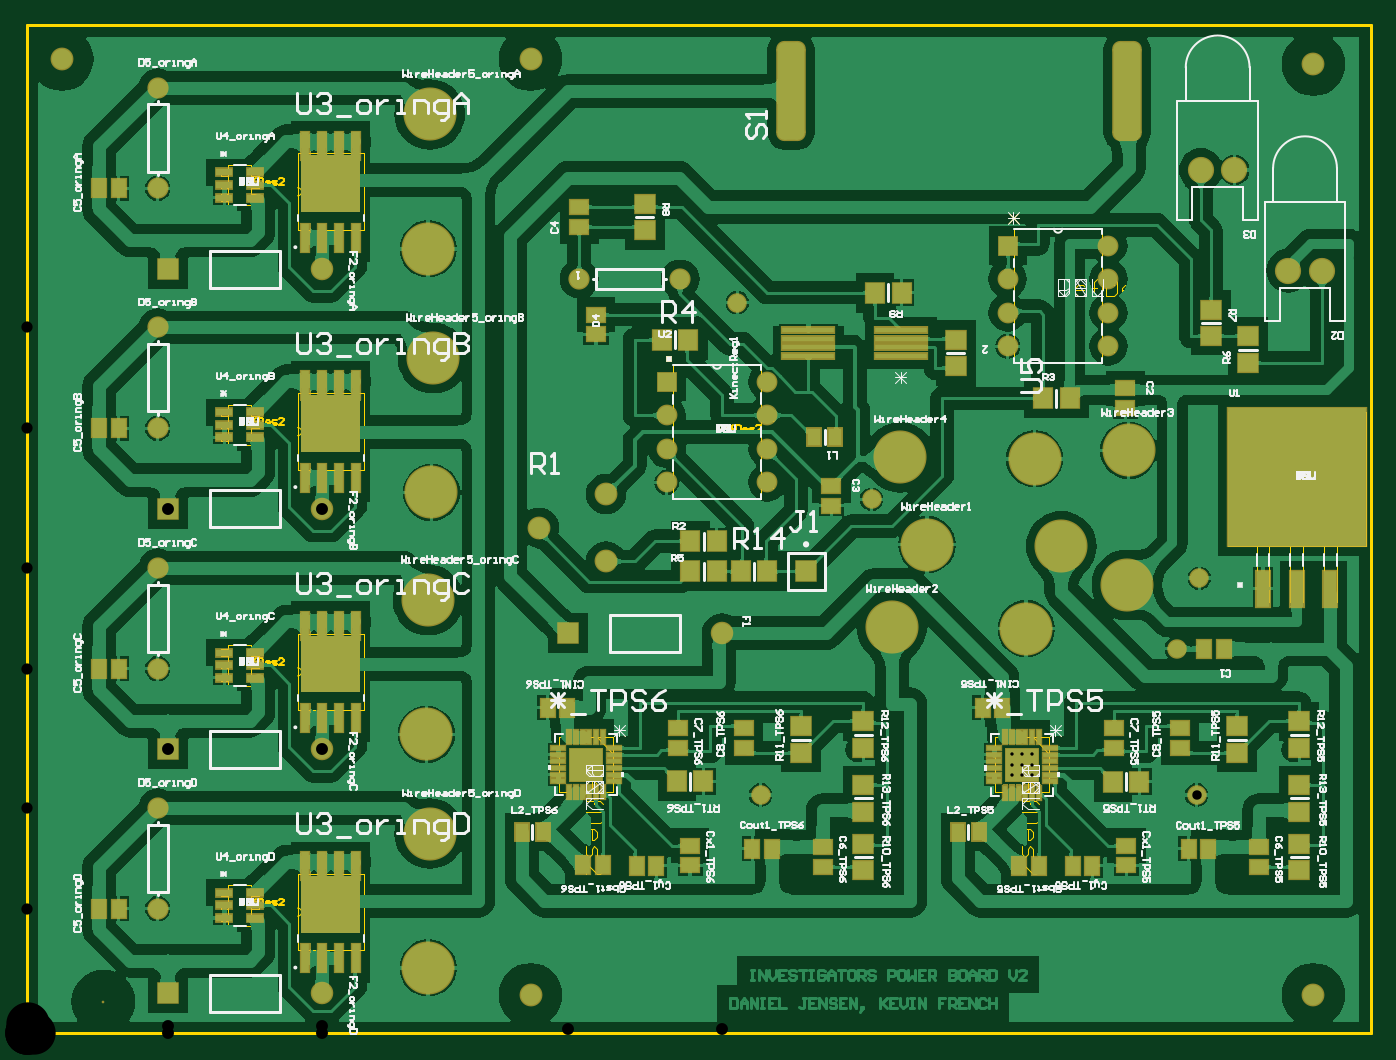
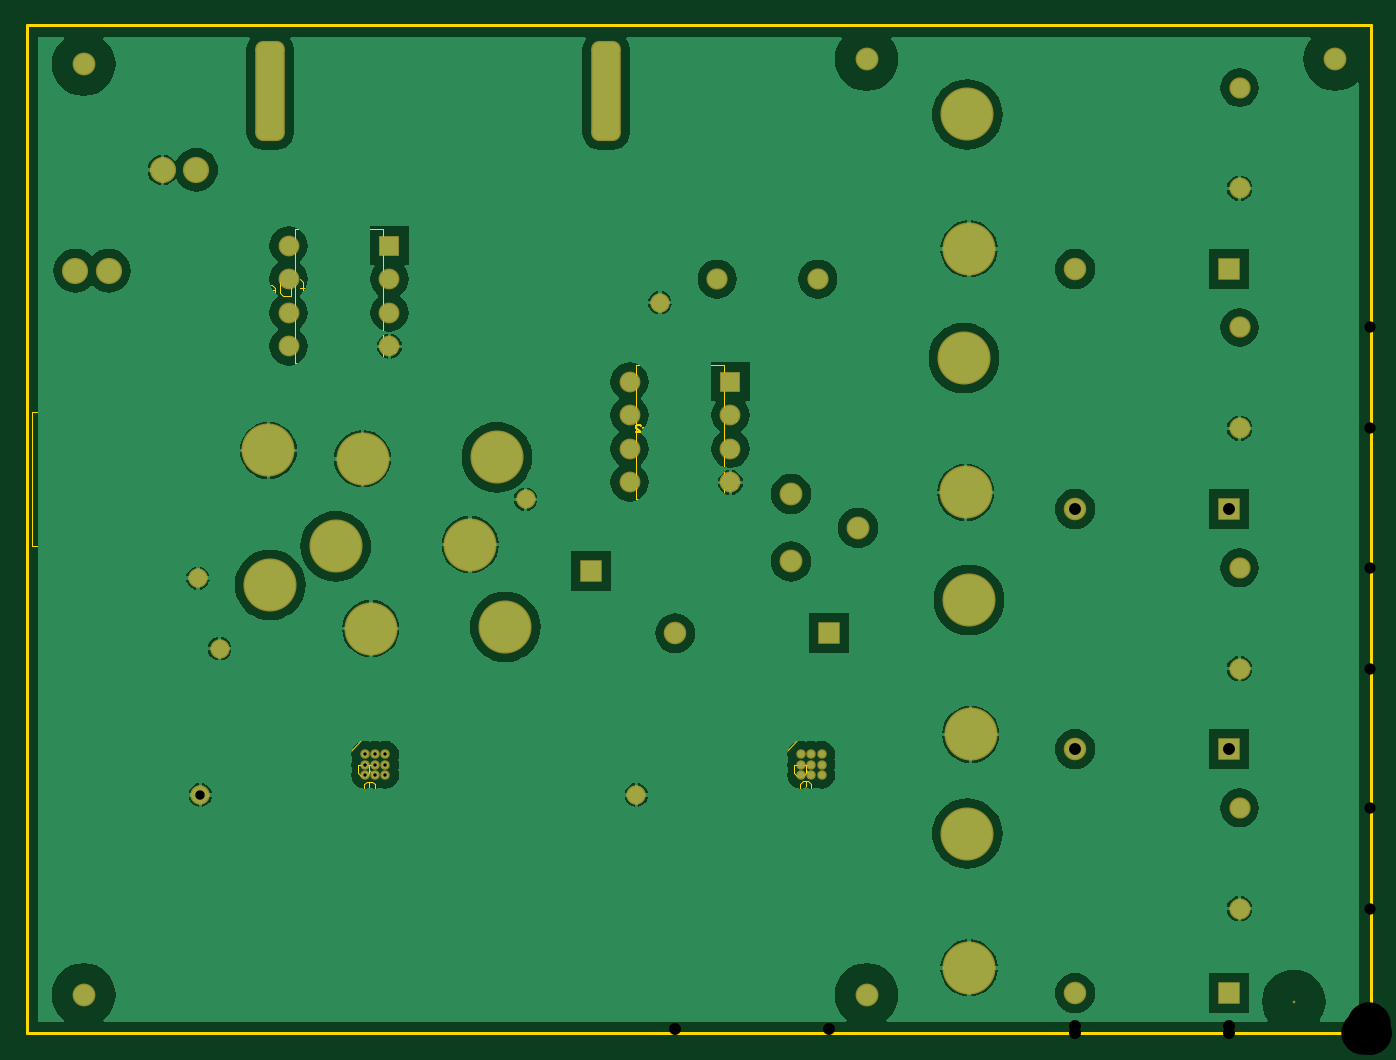
Circuit board: 10 layer files. Board 101.6 x 76.2 mm.
- drill: InvestiGator-RoundHoles.TXT (1128 bytes)
- drill: InvestiGator-SlotHoles.TXT (170 bytes)
- bottom_copper: InvestiGator.GBL (44206 bytes)
- bottom_mask: InvestiGator.GBS (2637 bytes)
- outline: InvestiGator.GKO (176 bytes)
- outline: InvestiGator.GM1 (16858 bytes)
- top_copper: InvestiGator.GTL (175457 bytes)
- top_silk: InvestiGator.GTO (74643 bytes)
- paste: InvestiGator.GTP (12153 bytes)
- top_mask: InvestiGator.GTS (14697 bytes)

=== drill: InvestiGator-RoundHoles.TXT ===
M48
;Layer_Color=9474304
;FILE_FORMAT=2:5
INCH,LZ
;TYPE=PLATED
T1F00S00C0.01000
T2F00S00C0.02800
T3F00S00C0.03000
T4F00S00C0.03346
T5F00S00C0.03400
T6F00S00C0.03543
T8F00S00C0.05000
T9F00S00C0.06400
T10F00S00C0.12900
%
T01
X01665Y00769
X01696
Y008
X01665
Y00831
X01696
X0293176Y0083084
Y0079984
Y0076885
X0296276
X0299376
Y0079984
X0296276
Y0083084
X0299376
X01634Y00831
Y008
Y00769
T02
X0348276Y0070985
X03425Y01145
X02185Y0071
X02515Y0159
X02115Y02175
X0349Y01355
T03
X01525Y01505
X01725Y01605
Y01405
T04
X0039Y0037108
Y0067108
Y0108608
Y0138608
Y0180108
Y0210108
Y02515
Y02815
X01645Y02245
X01945
T05
X01905Y0164
Y0174
Y0184
Y0194
X02205
Y0184
Y0174
Y0164
X0292Y02045
Y02145
Y02245
Y02345
X0322
Y02245
Y02145
Y02045
T06
X0206933Y01191
X0161067
X0087933Y0084608
X0042067
Y0012
X0087933
Y0156108
X0042067
Y02275
X0087933
X0232Y01375
T08
X03755Y0227
X03855
X03595Y0257
X03495
T09
X02575Y0121
X02975Y01205
X0119Y0089
X012Y00595
X01195Y00195
Y0129
X01205Y0161
X0121Y0201
X01195Y02335
X012Y02735
X026Y01715
X0268Y01455
X0308Y0145
X03Y0171
X0328Y01735
X03275Y01335
T10
X0383Y00115
X015
X002284Y00095
X0383Y02885
X015Y029
X00105
M30

=== drill: InvestiGator-SlotHoles.TXT ===
M48
;Layer_Color=9474304
;FILE_FORMAT=2:5
INCH,LZ
;TYPE=PLATED
T7F00S00C0.04000
%
G90
G05
T07
G00X02275Y02725
M15
G01Y02885
M16
G00X03275Y02725
M15
G01Y02885
M16
M17
M30

=== bottom_copper: InvestiGator.GBL (44206 bytes, source omitted) ===
=== bottom_mask: InvestiGator.GBS ===
G04 Layer_Color=16711935*
%FSLAX25Y25*%
%MOIN*%
G70*
G01*
G75*
%ADD60R,0.06706X0.06706*%
%ADD61C,0.06800*%
%ADD62C,0.00800*%
%ADD63C,0.07800*%
%ADD64C,0.06706*%
%ADD65R,0.06200X0.06200*%
%ADD66C,0.06200*%
%ADD67C,0.15800*%
G04:AMPARAMS|DCode=68|XSize=298mil|YSize=88mil|CornerRadius=24mil|HoleSize=0mil|Usage=FLASHONLY|Rotation=90.000|XOffset=0mil|YOffset=0mil|HoleType=Round|Shape=RoundedRectangle|*
%AMROUNDEDRECTD68*
21,1,0.29800,0.04000,0,0,90.0*
21,1,0.25000,0.08800,0,0,90.0*
1,1,0.04800,0.02000,0.12500*
1,1,0.04800,0.02000,-0.12500*
1,1,0.04800,-0.02000,-0.12500*
1,1,0.04800,-0.02000,0.12500*
%
%ADD68ROUNDEDRECTD68*%
%ADD69C,0.06800*%
%ADD70C,0.02800*%
%ADD71C,0.06312*%
%ADD72C,0.05800*%
D60*
X232000Y137500D02*
D03*
X161067Y119100D02*
D03*
X42067Y227500D02*
D03*
Y156108D02*
D03*
Y84608D02*
D03*
Y12000D02*
D03*
D61*
X383000Y11500D02*
D03*
X150000D02*
D03*
X10500Y290000D02*
D03*
X150000D02*
D03*
X383000Y288500D02*
D03*
D62*
X22840Y9500D02*
D03*
D63*
X385500Y227000D02*
D03*
X375500D02*
D03*
X359500Y257000D02*
D03*
X349500D02*
D03*
D64*
X206933Y119100D02*
D03*
X87933Y227500D02*
D03*
Y156108D02*
D03*
Y84608D02*
D03*
Y12000D02*
D03*
D65*
X190500Y194000D02*
D03*
X292000Y234500D02*
D03*
D66*
X190500Y184000D02*
D03*
Y174000D02*
D03*
Y164000D02*
D03*
X220500D02*
D03*
Y174000D02*
D03*
Y184000D02*
D03*
Y194000D02*
D03*
X292000Y224500D02*
D03*
Y214500D02*
D03*
Y204500D02*
D03*
X322000D02*
D03*
Y214500D02*
D03*
Y224500D02*
D03*
Y234500D02*
D03*
D67*
X260000Y171500D02*
D03*
X300000Y171000D02*
D03*
X327500Y133500D02*
D03*
X328000Y173500D02*
D03*
X257500Y121000D02*
D03*
X297500Y120500D02*
D03*
X308000Y145000D02*
D03*
X268000Y145500D02*
D03*
X119500Y233500D02*
D03*
X120000Y273500D02*
D03*
X120500Y161000D02*
D03*
X121000Y201000D02*
D03*
X119000Y89000D02*
D03*
X119500Y129000D02*
D03*
Y19500D02*
D03*
X120000Y59500D02*
D03*
D68*
X227500Y280500D02*
D03*
X327500D02*
D03*
D69*
X172500Y160500D02*
D03*
Y140500D02*
D03*
X152500Y150500D02*
D03*
D70*
X299376Y76885D02*
D03*
X296276D02*
D03*
X293176D02*
D03*
X299376Y79984D02*
D03*
X296276D02*
D03*
X293176D02*
D03*
X299376Y83084D02*
D03*
X296276D02*
D03*
X293176D02*
D03*
X169600Y76900D02*
D03*
X166500D02*
D03*
X163400D02*
D03*
X169600Y80000D02*
D03*
X166500D02*
D03*
X163400D02*
D03*
X169600Y83100D02*
D03*
X166500D02*
D03*
X163400D02*
D03*
D71*
X194500Y224500D02*
D03*
X164500D02*
D03*
X39000Y251500D02*
D03*
Y281500D02*
D03*
Y180108D02*
D03*
Y210108D02*
D03*
Y108608D02*
D03*
Y138608D02*
D03*
Y37108D02*
D03*
Y67108D02*
D03*
D72*
X342500Y114500D02*
D03*
X218500Y71000D02*
D03*
X348276Y70985D02*
D03*
X251500Y159000D02*
D03*
X211500Y217500D02*
D03*
X349000Y135500D02*
D03*
M02*

=== outline: InvestiGator.GKO ===
G04 Layer_Color=16711935*
%FSLAX25Y25*%
%MOIN*%
G70*
G01*
G75*
%ADD24C,0.01000*%
D24*
X0Y0D02*
Y300000D01*
Y0D02*
X400000D01*
X0Y300000D02*
X400000D01*
Y0D02*
Y300000D01*
M02*

=== outline: InvestiGator.GM1 (16858 bytes, source omitted) ===
=== top_copper: InvestiGator.GTL (175457 bytes, source omitted) ===
=== top_silk: InvestiGator.GTO (74643 bytes, source omitted) ===
=== paste: InvestiGator.GTP (12153 bytes, source omitted) ===
=== top_mask: InvestiGator.GTS (14697 bytes, source omitted) ===
